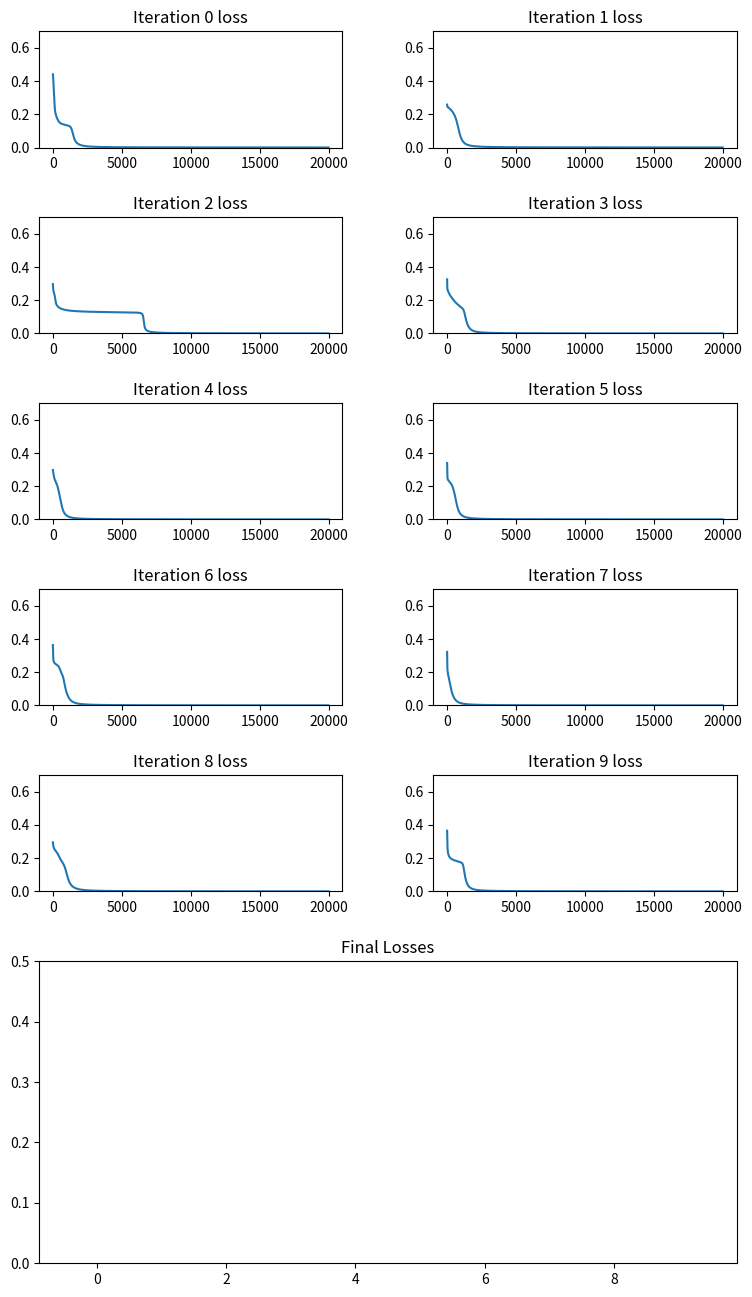

This figure's Python source:
import numpy as np
import numpy.random
import matplotlib.pyplot as plt

class Layer:
    def __init__(self, inputs, outputs):
        self.weights = np.random.randn(outputs, inputs)
        self.biases = np.random.randn(outputs)

    def calc(self, inputs):
        return np.dot(inputs, self.weights.T) + self.biases

    @staticmethod
    def activation_relu(inputs):
        return np.maximum(inputs, 0)

    @staticmethod
    def activation_leaky_relu(inputs):
        return np.maximum(inputs, 0.01 * inputs)

    @staticmethod
    def activation_softmax(inputs):
        i_exp = np.exp(inputs)
        s = np.sum(i_exp, axis=1)
        return np.divide(i_exp.T, s).T

    @staticmethod
    def activation_sigmoid(inputs):
        return 1 / (np.exp(-inputs) + 1)

    @staticmethod
    def activation_tanh(inputs):
        numer = np.exp(inputs) - np.exp(-inputs)
        denom = np.exp(inputs) + np.exp(-inputs)
        return numer / denom

    @staticmethod
    def loss_mse(output, expected):
        squares = (output - expected) ** 2
        return np.sum(squares) / len(expected)

def derivative_sigmoid(x):
    return x * (1 - x)

def derivative_tanh(x):
    return 1 - (x ** 2)

def derivative_relu(x):
    return np.greater(x, 0) * 1

def derivative_leaky_relu(x):
    return np.where(x > 0, 1, 0.01)


inputs = np.array([[0, 0], [0, 1], [1, 0], [1, 1]])
# Remember one hot? is this the correct input format?
expected = np.array([[0], [1], [1], [0]])

def forward_prop(model):
    z0 = model[0].calc(inputs)
    a0 = Layer.activation_tanh(z0)
    z1 = model[1].calc(a0)
    a1 = Layer.activation_sigmoid(z1)
    loss = Layer.loss_mse(a1, expected)
    # print("FEEDFORWARD OUTPUT: ", a1)
    cache = {"z0": z0, "a0": a0, "z1": z1, "a1": a1}
    return loss, cache


def back_prop(model, cache):

    dca1 = 2 * (cache["a1"] - expected)
    da1z1 = derivative_sigmoid(cache["a1"])
    dz1w1 = cache["a0"]

    dz1a0 = model[1].weights
    da0z0 = derivative_tanh(cache["a0"])
    dz0w0 = inputs

    dcb1 = np.mean(dca1 * da1z1, axis=0)
    model[1].biases -= (dcb1 * LEARNING_RATE)

    dcw1 = np.dot((dca1 * da1z1).T, dz1w1) / len(dca1 * da1z1)  # <- batch size
    model[1].weights -= (dcw1 * LEARNING_RATE)

    dcb0 = np.mean(dca1 * da1z1 * dz1a0 * da0z0, axis=0)
    model[0].biases -= (dcb0 * LEARNING_RATE)

    dca0 = np.dot((dca1 * da1z1), dz1a0) / len(dca1)
    dcw0 = np.dot((dca0 * da0z0).T, dz0w0) / len(dca0 * da0z0)
    model[0].weights -= (dcw0 * LEARNING_RATE)


def train_data(num_iters):
    print(f'Beginning {num_iters} training iterations...')
    losses = []
    differentials = []
    for x in range(0, num_iters):
        model = [
            Layer(2, 3),
            Layer(3, 1)
        ]
        losses.append([])
        l, c = forward_prop(model)
        il = l
        for i in range(0, NUM_EPOCHS):
            l, c = forward_prop(model)
            losses[x].append(l)
            back_prop(model, c)
        l, c = forward_prop(model)
        differentials.append(il - l)
        print(f'Finished training set {x}...Continuing')
    print(f'Finished {num_iters} training iterations...Plotting data\n')
    return losses, differentials

LEARNING_RATE = 0.2
NUM_EPOCHS = 20000
NUM_TRAIN_ITERS = 10

loss, diff = train_data(NUM_TRAIN_ITERS)

print("Loss differentials:")
for i in range(0, len(diff)):
    print(f'Iteration {i} differential: {diff[i]}')

fig = plt.figure(figsize=(9, 16))
grid = plt.GridSpec(7, 2, wspace=0.3, hspace=0.6)
for i in range(0, 5):
    for x in range(0, 2):
        sp = plt.subplot(grid[i, x])
        sp.set_title(f'Iteration {i*2+x} loss')
        sp.set_ylim(0.0, 0.7)
        sp.plot([x for x in range(0, len(loss[i*2+x]))], [x for x in loss[i*2+x]])

sp = plt.subplot(grid[5:7, :2])
# sp.bar([x for x in range(0, NUM_TRAIN_ITERS)], diff)
sp.bar([x for x in range(0, NUM_TRAIN_ITERS)], [x[-1] for x in loss])
sp.set_title("Final Losses")
sp.set_ylim(0, 0.5)
plt.show()
print("\nFinished plotting data")
